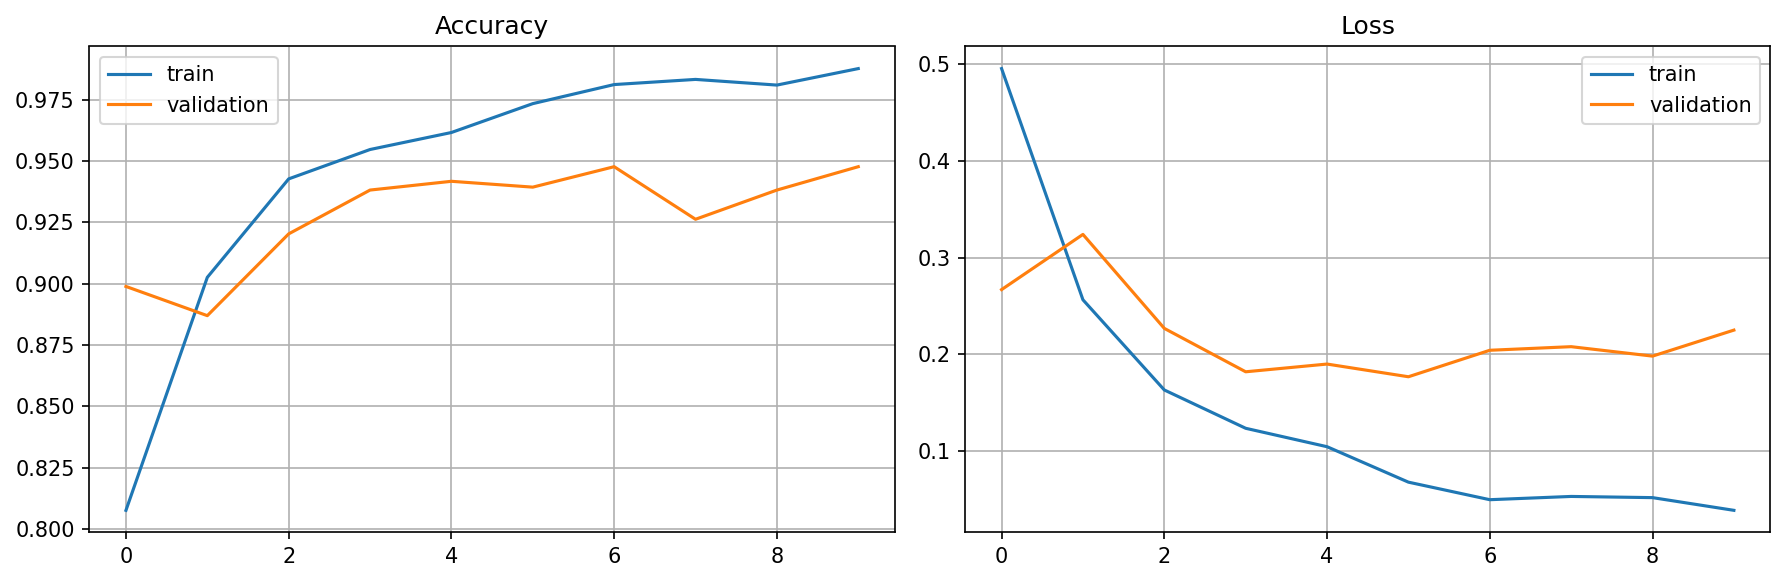

The table this chart was drawn from, first rows:
epoch, loss, sparse_categorical_accuracy, val_loss, val_sparse_categorical_accuracy
0, 0.4951, 0.8076, 0.2668, 0.8988
1, 0.2563, 0.9025, 0.3239, 0.8869
2, 0.1632, 0.9426, 0.2268, 0.9202
3, 0.1236, 0.9546, 0.182, 0.9381
4, 0.1046, 0.9616, 0.19, 0.9417
5, 0.06799, 0.9733, 0.1768, 0.9393
6, 0.04987, 0.9811, 0.2042, 0.9476
7, 0.05323, 0.9832, 0.2079, 0.9262
8, 0.052, 0.9809, 0.1982, 0.9381
9, 0.03889, 0.9876, 0.225, 0.9476
